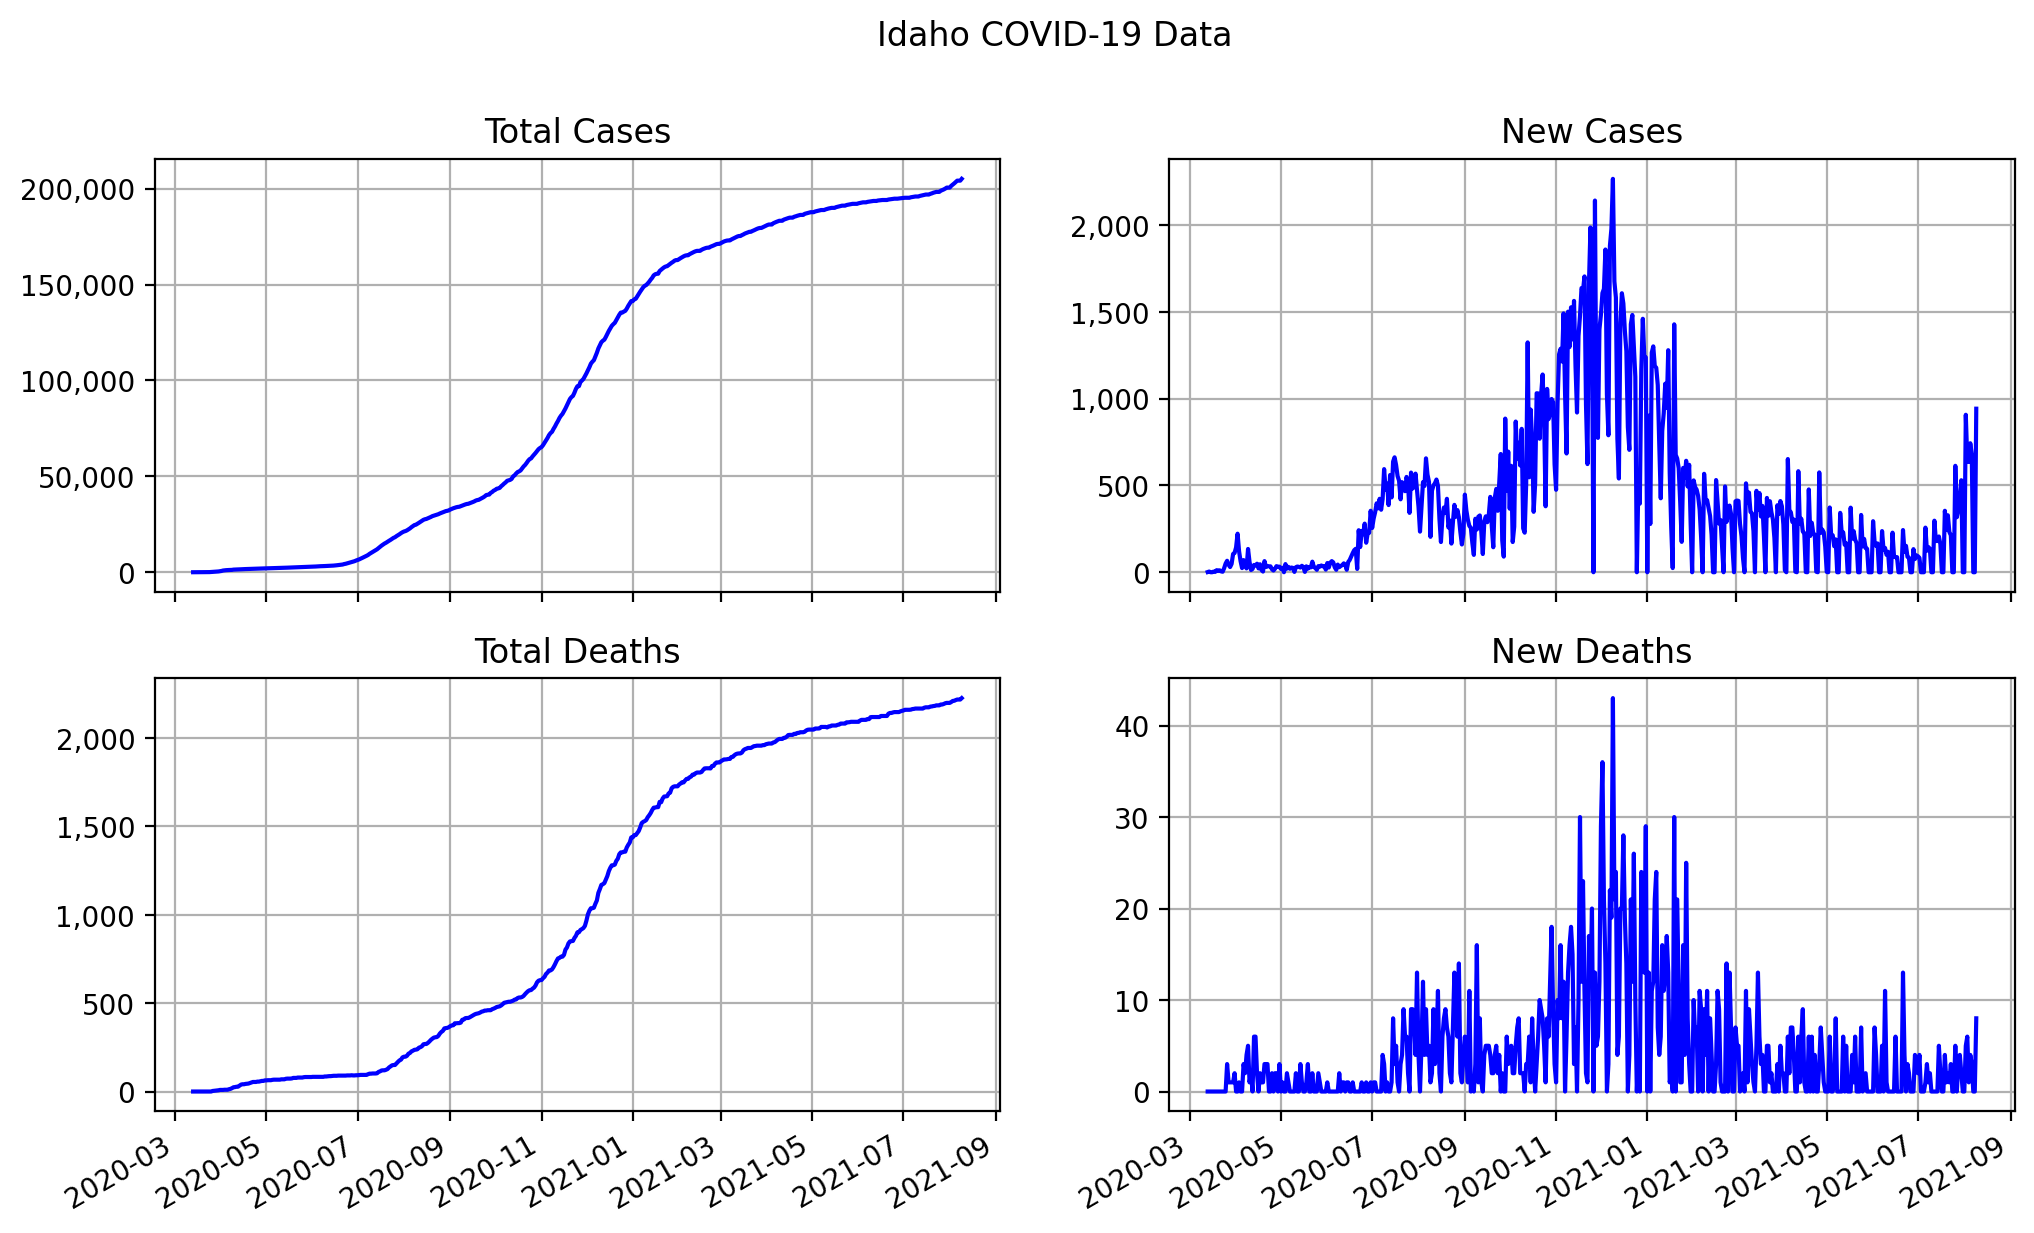

The file beside this chart, header and first rows:
date, state, total cases, total deaths, new cases, new deaths
2020-03-13, Idaho, 1, 0, 1, 0
2020-03-14, Idaho, 5, 0, 4, 0
2020-03-15, Idaho, 5, 0, 0, 0
2020-03-16, Idaho, 5, 0, 0, 0
2020-03-17, Idaho, 9, 0, 4, 0
2020-03-18, Idaho, 11, 0, 2, 0
2020-03-19, Idaho, 23, 0, 12, 0
2020-03-20, Idaho, 31, 0, 8, 0
2020-03-21, Idaho, 42, 0, 11, 0
2020-03-22, Idaho, 47, 0, 5, 0
2020-03-23, Idaho, 50, 0, 3, 0
2020-03-24, Idaho, 73, 0, 23, 0
2020-03-25, Idaho, 123, 0, 50, 0
2020-03-26, Idaho, 189, 3, 66, 3
2020-03-27, Idaho, 232, 4, 43, 1
2020-03-28, Idaho, 262, 5, 30, 1
2020-03-29, Idaho, 310, 6, 48, 1
2020-03-30, Idaho, 415, 7, 105, 1
2020-03-31, Idaho, 526, 9, 111, 2
2020-04-01, Idaho, 669, 9, 143, 0
2020-04-02, Idaho, 891, 9, 222, 0
2020-04-03, Idaho, 1012, 10, 121, 1
2020-04-04, Idaho, 1076, 10, 64, 0
2020-04-05, Idaho, 1100, 10, 24, 0
2020-04-06, Idaho, 1170, 13, 70, 3
2020-04-07, Idaho, 1210, 15, 40, 2
2020-04-08, Idaho, 1232, 19, 22, 4
2020-04-09, Idaho, 1366, 24, 134, 5
2020-04-10, Idaho, 1425, 25, 59, 1
2020-04-11, Idaho, 1438, 27, 13, 2
2020-04-12, Idaho, 1457, 27, 19, 0
2020-04-13, Idaho, 1499, 33, 42, 6
2020-04-14, Idaho, 1538, 39, 39, 6
2020-04-15, Idaho, 1587, 41, 49, 2
2020-04-16, Idaho, 1609, 41, 22, 0
2020-04-17, Idaho, 1655, 43, 46, 2
2020-04-18, Idaho, 1668, 44, 13, 1
2020-04-19, Idaho, 1672, 45, 4, 1
2020-04-20, Idaho, 1736, 48, 64, 3
2020-04-21, Idaho, 1766, 51, 30, 3
2020-04-22, Idaho, 1802, 54, 36, 3
2020-04-23, Idaho, 1836, 54, 34, 0
2020-04-24, Idaho, 1870, 54, 34, 0
2020-04-25, Idaho, 1887, 56, 17, 2
2020-04-26, Idaho, 1897, 56, 10, 0
2020-04-27, Idaho, 1917, 58, 20, 2
2020-04-28, Idaho, 1952, 60, 35, 2
2020-04-29, Idaho, 1984, 60, 32, 0
2020-04-30, Idaho, 2016, 63, 32, 3
2020-05-01, Idaho, 2035, 63, 19, 0
2020-05-02, Idaho, 2061, 64, 26, 1
2020-05-03, Idaho, 2059, 64, 0, 0
2020-05-04, Idaho, 2106, 64, 47, 0
2020-05-05, Idaho, 2127, 66, 21, 2
2020-05-06, Idaho, 2158, 67, 31, 1
2020-05-07, Idaho, 2178, 67, 20, 0
2020-05-08, Idaho, 2205, 67, 27, 0
2020-05-09, Idaho, 2230, 67, 25, 0
2020-05-10, Idaho, 2232, 67, 2, 0
2020-05-11, Idaho, 2261, 69, 29, 2
... 455 more rows
